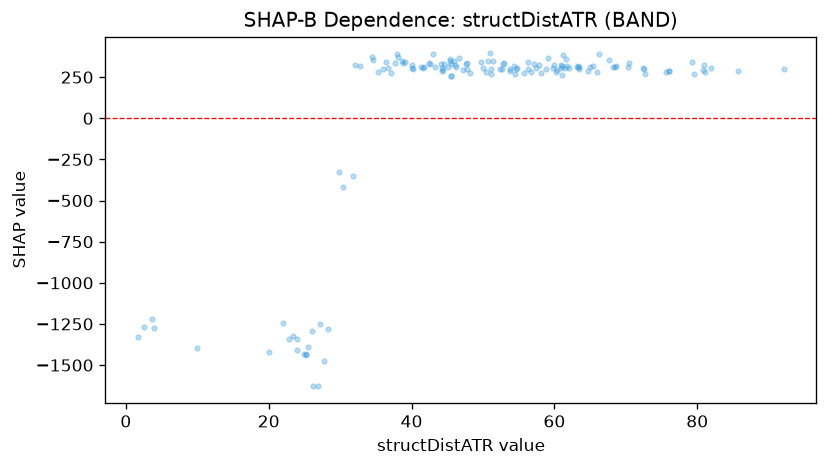

The data file committed next to this chart (first rows):
feature_value, shap_value
2.578, -1266
9.963, -1396
3.938, -1276
1.652, -1331
3.698, -1222
20.05, -1423
22.78, -1339
28.25, -1278
27.17, -1248
23.95, -1341
21.97, -1246
29.89, -324.8
37.09, 276.7
32.05, 321.1
23.44, -1324
40.19, 301.5
41.34, 312.7
52.65, 299.9
25.15, -1431
24.02, -1410
44.11, 327.9
45.12, 311.4
44.23, 287.8
47.65, 330.3
43.29, 313.5
40, 306.6
38.11, 372.7
65.98, 280.3
58.13, 273.8
49.96, 302.5
32.73, 316.1
54.57, 299.6
26, -1291
24.97, -1430
44.34, 293.7
41.76, 310.4
45.53, 259.6
59.83, 307.4
54.71, 303.8
45.51, 257.4
36.64, 303.7
42.64, 329.9
46.26, 313.5
51.07, 299.5
35.34, 281
36.05, 300.7
66.26, 393.1
60.94, 305.9
45.4, 346.5
25.17, -1436
25.48, -1392
30.46, -419
40.02, 325.4
38.61, 349.9
45.38, 362.3
41.62, 304.6
51.05, 394
26.89, -1629
26.26, -1625
27.7, -1477
... 79 more rows
